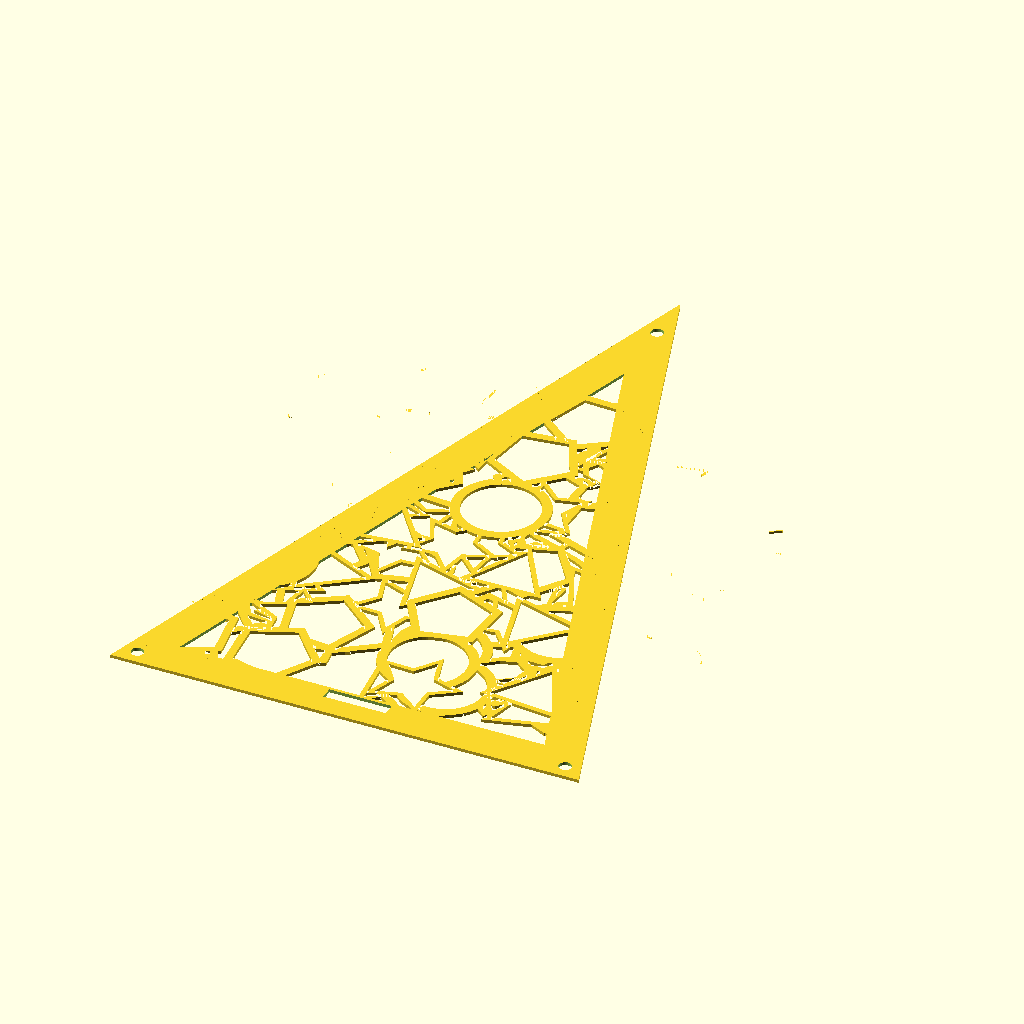
Cell 1: the model at its default parameters.
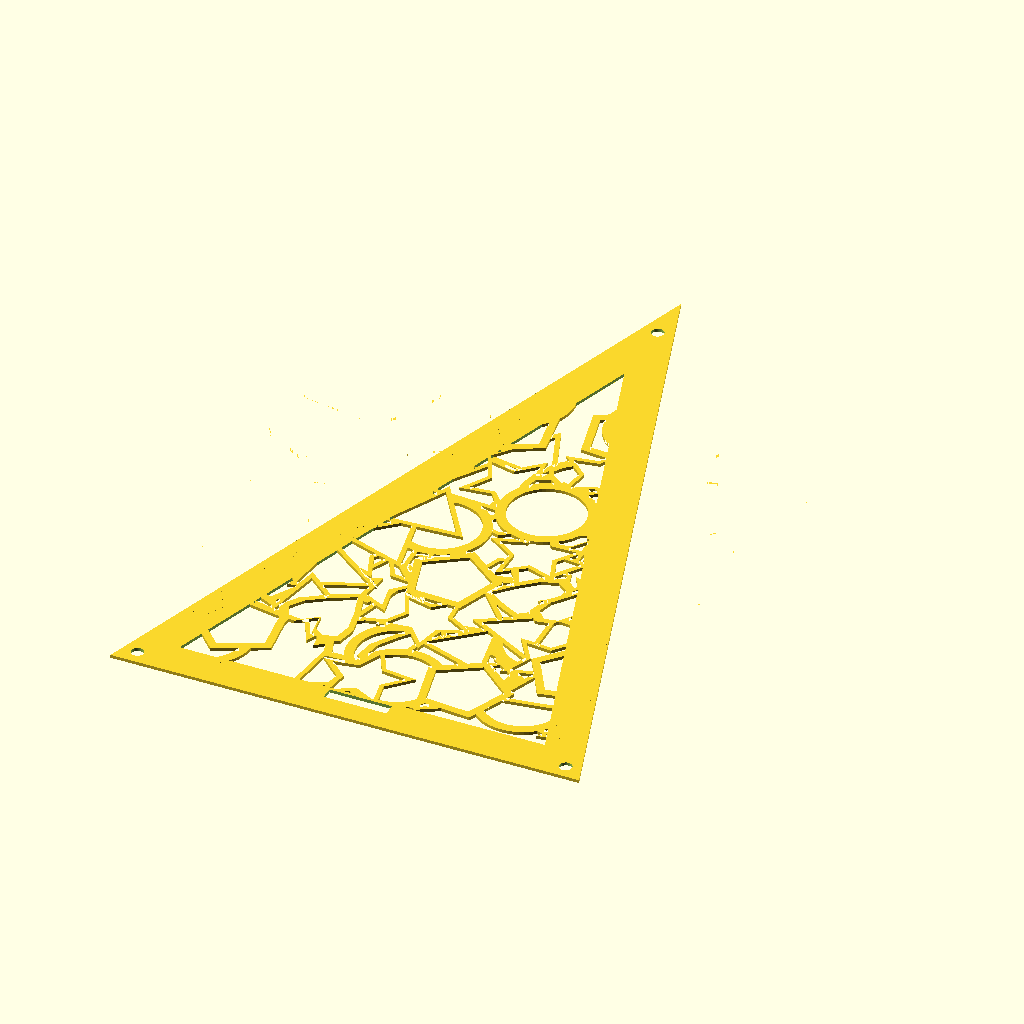
Cell 2: seed = 84 (everything else at default).
All cells are drawn from the same view direction (rotation 55°, 0°, 25°, orthographic, colour scheme Cornfield), but the view is re-fitted for each cell, so position and scale can differ between cells as well as the parameter.
OpenSCAD source file Complete/Complete_41_StickerPile.scad:
// Sticker Pile — a jumbled heap of overlapping shape outlines (circle, star,
// pentagon, triangle, heart, square), each drawn as a thin ring and knocked
// back by every sticker stacked on top of it, giving a layered "stained glass"
// look.
//
// The scatter is seeded so the cut is reproducible (bare rands() would
// regenerate a different pile on every open).
//
// The ring outlines form one connected web, so the golden triangle frame uses
// the nested difference() formula: the web stays as connective material and the
// gaps between/inside the stickers become the holes.

$fn = 64;

seed = 42;
N = 200;

randomCoords = [for (i = [0:1:N])                        rands(-5,   5,   3, seed*1000 + i)];
shapeTypes   = [for (i = [0:1:len(randomCoords) - 1]) round(rands( 1,   5,   1, seed*2000 + i)[0])];
rotations    = [for (i = [0:1:len(randomCoords) - 1])      rands( 0, 360,   1, seed*3000 + i)[0]];

triangle_pts = [[0, 1], [-0.866, -0.5], [0.866, -0.5]];
square_pts = [[0, 1], [-1, 0], [0, -1], [1, 0]];
pentagon_pts = [
    [0, 1],
    [-0.9511, 0.3090],
    [-0.5878, -0.8090],
    [0.5878, -0.8090],
    [0.9511, 0.3090]
];
star_pts = [
    [0, 1],
    [0.2939, 0.4045],
    [0.9511, 0.3090],
    [0.4755, -0.1545],
    [0.5878, -0.8090],
    [0, -0.5],
    [-0.5878, -0.8090],
    [-0.4755, -0.1545],
    [-0.9511, 0.3090],
    [-0.2939, 0.4045]
];
heart_pts = [
    [0, 0.257],
    [0.257, 0.686],
    [0.600, 0.772],
    [0.857, 0.514],
    [0.772, 0.086],
    [0.429, -0.429],
    [0, -0.943],
    [-0.429, -0.429],
    [-0.772, 0.086],
    [-0.857, 0.514],
    [-0.600, 0.772],
    [-0.257, 0.686]
];

module shape(type, pos, rot) {
    translate(pos) rotate(rot) {
        if (type == 1) circle(r=1);
        else if (type == 2) polygon(star_pts);
        else if (type == 3) polygon(pentagon_pts);
        else if (type == 4) polygon(triangle_pts);
        else if (type == 5) polygon(heart_pts);
        else polygon(square_pts);
    }
}

module ring(type, pos, rot) {
    difference() {
        shape(type, pos, rot);
        translate(pos) rotate(rot) scale(.8) shape(type, [0,0], 0);
    }
}

module rings(coords, types, rots, i = 0) {
    if (i < len(coords)) {
        difference() {
            ring(types[i], coords[i], rots[i]);
            union() {
                if (i < len(coords)-1)
                    for (j = [i+1 : len(coords)-1])
                        shape(types[j], coords[j], rots[j]);
            }
        }
        rings(coords, types, rots, i + 1);
    }
}

module PatternArray() {
    rings(randomCoords, shapeTypes, rotations);
}

//----------------------------

base = 150;
phi = (1 + sqrt(5)) / 2;
holeGap = 8;

leftBase = [-base/2, 0];
rightBase = [base/2, 0];
side = phi * base;
height = sqrt(side*side - (base/2)*(base/2));
apex = [0, height];

module GoldenTriangle()
{
    polygon(points = [leftBase, rightBase, apex]);
}

difference()
{
    GoldenTriangle();
    difference()
    {
        offset(delta = -12) GoldenTriangle();
        render() translate([0, 95, 0]) scale(15) PatternArray();
    }
    translate([(-base/2)+holeGap*cos(36), holeGap*sin(36)]) circle(r = 2, $fn = 100);
    translate([(base/2)-holeGap*cos(36), holeGap*sin(36)]) circle(r = 2, $fn = 100);
    translate([0, height - holeGap * 2]) circle(r = 2, $fn = 100);
    polygon(points = [[-10, 7], [10, 7], [10, 11], [-10, 11]]);
}
Parameter table extracted from the source (name, type, default, range or options):
seed: number, default 42
N: number, default 200
